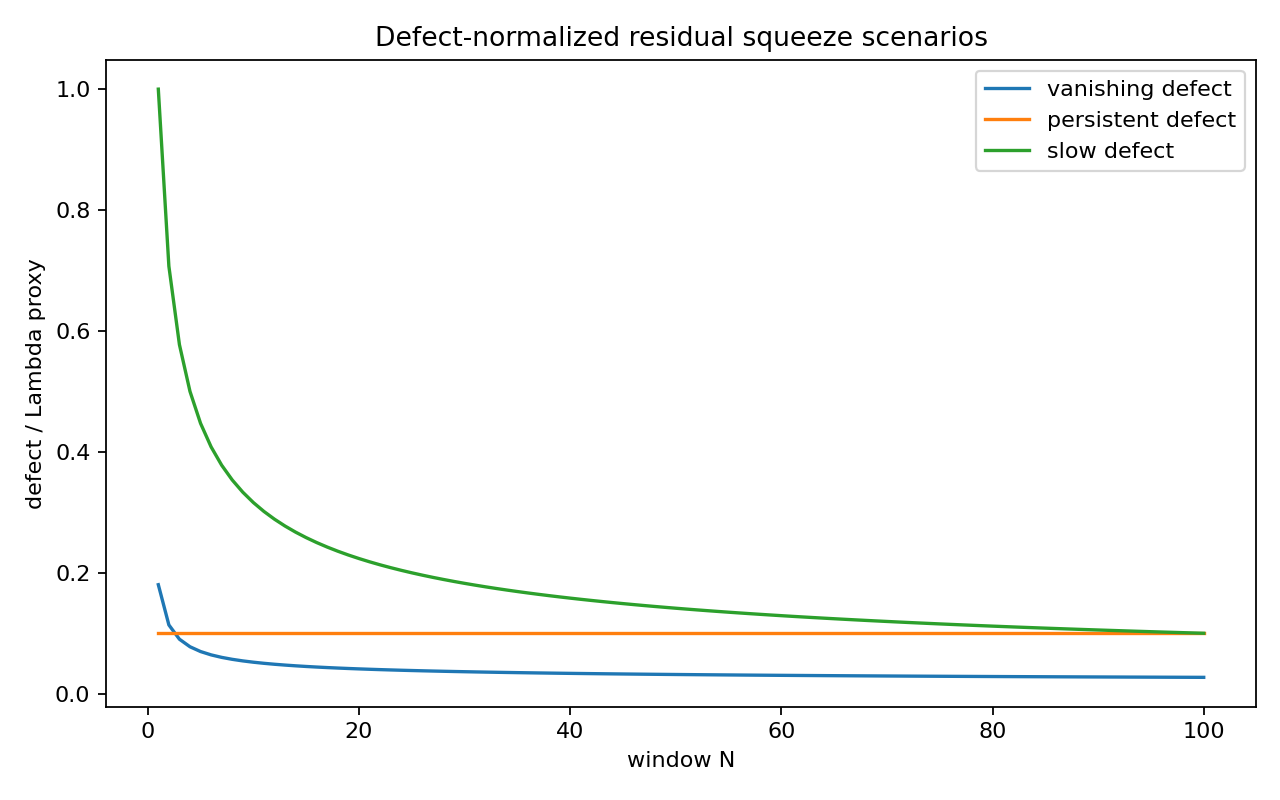

Values plotted in this chart, from the file beside it:
N, Lambda, scenario, normalized_defect
1, 2.773, vanishing_defect, 0.1803
2, 4.394, vanishing_defect, 0.1138
3, 5.545, vanishing_defect, 0.09017
4, 6.438, vanishing_defect, 0.07767
5, 7.167, vanishing_defect, 0.06976
6, 7.784, vanishing_defect, 0.06424
7, 8.318, vanishing_defect, 0.06011
8, 8.789, vanishing_defect, 0.05689
9, 9.21, vanishing_defect, 0.05429
10, 9.592, vanishing_defect, 0.05213
11, 9.94, vanishing_defect, 0.0503
12, 10.26, vanishing_defect, 0.04873
13, 10.56, vanishing_defect, 0.04737
14, 10.83, vanishing_defect, 0.04616
15, 11.09, vanishing_defect, 0.04508
16, 11.33, vanishing_defect, 0.04412
17, 11.56, vanishing_defect, 0.04325
18, 11.78, vanishing_defect, 0.04245
19, 11.98, vanishing_defect, 0.04173
20, 12.18, vanishing_defect, 0.04106
21, 12.36, vanishing_defect, 0.04044
22, 12.54, vanishing_defect, 0.03987
23, 12.71, vanishing_defect, 0.03933
24, 12.88, vanishing_defect, 0.03883
25, 13.03, vanishing_defect, 0.03837
26, 13.18, vanishing_defect, 0.03793
27, 13.33, vanishing_defect, 0.03751
28, 13.47, vanishing_defect, 0.03712
29, 13.6, vanishing_defect, 0.03675
30, 13.74, vanishing_defect, 0.0364
31, 13.86, vanishing_defect, 0.03607
32, 13.99, vanishing_defect, 0.03575
33, 14.11, vanishing_defect, 0.03545
34, 14.22, vanishing_defect, 0.03516
35, 14.33, vanishing_defect, 0.03488
36, 14.44, vanishing_defect, 0.03462
37, 14.55, vanishing_defect, 0.03436
38, 14.65, vanishing_defect, 0.03412
39, 14.76, vanishing_defect, 0.03389
40, 14.85, vanishing_defect, 0.03366
41, 14.95, vanishing_defect, 0.03344
42, 15.04, vanishing_defect, 0.03323
43, 15.14, vanishing_defect, 0.03303
44, 15.23, vanishing_defect, 0.03284
45, 15.31, vanishing_defect, 0.03265
46, 15.4, vanishing_defect, 0.03247
47, 15.48, vanishing_defect, 0.03229
48, 15.57, vanishing_defect, 0.03212
49, 15.65, vanishing_defect, 0.03195
50, 15.73, vanishing_defect, 0.03179
51, 15.8, vanishing_defect, 0.03164
52, 15.88, vanishing_defect, 0.03148
53, 15.96, vanishing_defect, 0.03134
54, 16.03, vanishing_defect, 0.03119
55, 16.1, vanishing_defect, 0.03105
56, 16.17, vanishing_defect, 0.03092
57, 16.24, vanishing_defect, 0.03078
58, 16.31, vanishing_defect, 0.03066
59, 16.38, vanishing_defect, 0.03053
60, 16.44, vanishing_defect, 0.03041
... 240 more rows
